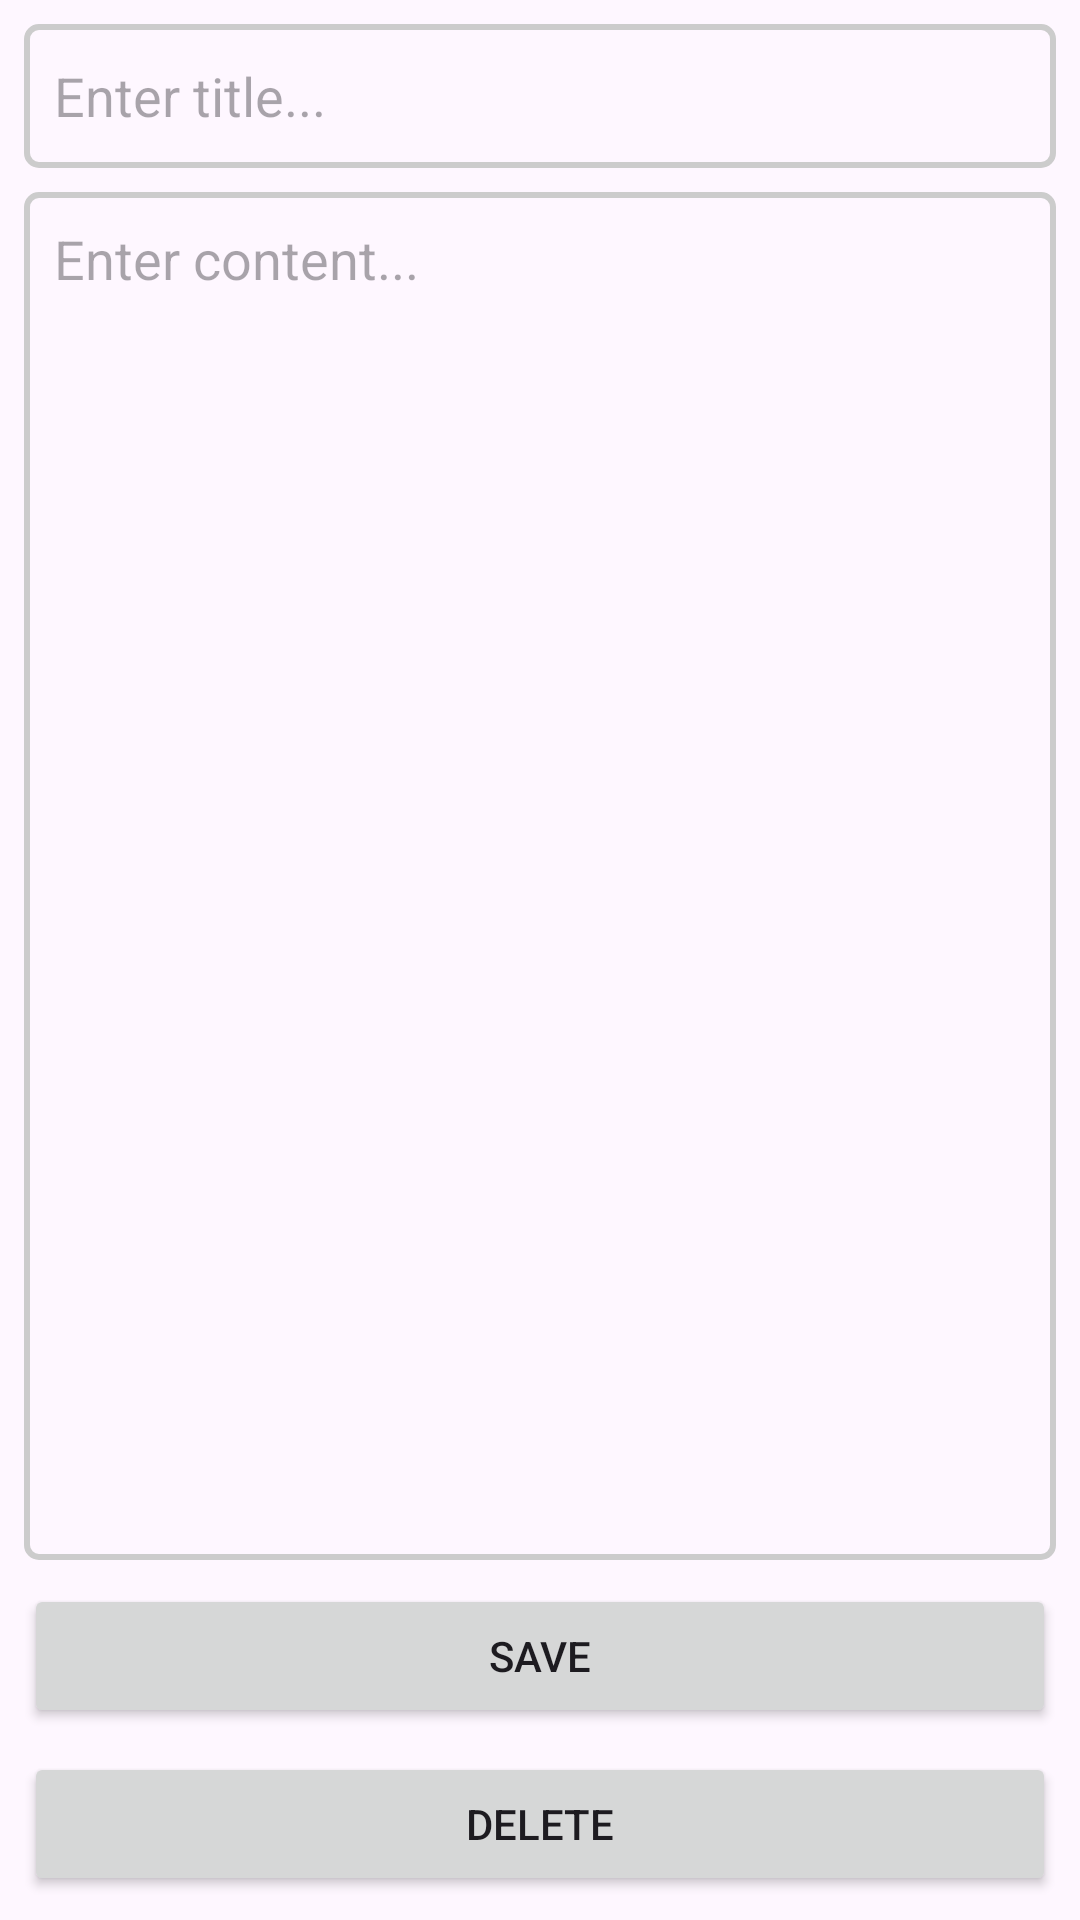

Reconstruct the res/layout file that produces this screen, plus the resources it refers to.
<!-- AndroidManifest.xml: application theme Theme.BasicNoteBook -->
<!-- res/layout/activity_create.xml -->
<?xml version="1.0" encoding="utf-8"?>
<androidx.constraintlayout.widget.ConstraintLayout xmlns:android="http://schemas.android.com/apk/res/android"
    xmlns:app="http://schemas.android.com/apk/res-auto"
    xmlns:tools="http://schemas.android.com/tools"
    android:id="@+id/main"
    android:layout_width="match_parent"
    android:layout_height="match_parent"
    tools:context=".view.CreateActivity">

    <EditText
        android:id="@+id/noteTitleText"
        android:layout_width="0dp"
        android:layout_height="wrap_content"
        android:layout_marginStart="8dp"
        android:layout_marginTop="8dp"
        android:layout_marginEnd="8dp"
        android:background="@drawable/edit_text_background"
        android:ems="10"
        android:hint="Enter title..."
        android:inputType="text"
        android:maxLines="1"
        android:minHeight="48dp"
        app:layout_constraintEnd_toEndOf="parent"
        app:layout_constraintStart_toStartOf="parent"
        app:layout_constraintTop_toTopOf="parent" />

    <EditText
        android:id="@+id/noteContentText"
        android:layout_width="0dp"
        android:layout_height="0dp"
        android:layout_marginStart="8dp"
        android:layout_marginTop="8dp"
        android:layout_marginEnd="8dp"
        android:layout_marginBottom="8dp"
        android:background="@drawable/edit_text_background"
        android:ellipsize="none"
        android:ems="10"
        android:gravity="top"
        android:hint="Enter content..."
        android:inputType="textMultiLine"
        android:scrollHorizontally="false"
        android:singleLine="false"
        android:typeface="normal"
        app:layout_constraintBottom_toTopOf="@+id/saveButton"
        app:layout_constraintEnd_toEndOf="parent"
        app:layout_constraintStart_toStartOf="parent"
        app:layout_constraintTop_toBottomOf="@+id/noteTitleText" />

    <Button
        android:id="@+id/saveButton"
        android:layout_width="0dp"
        android:layout_height="wrap_content"
        android:layout_marginStart="8dp"
        android:layout_marginEnd="8dp"
        android:layout_marginBottom="8dp"
        android:onClick="save"
        android:text="SAVE"
        app:layout_constraintBottom_toTopOf="@+id/deleteButton"
        app:layout_constraintEnd_toEndOf="parent"
        app:layout_constraintStart_toStartOf="parent" />

    <Button
        android:id="@+id/deleteButton"
        android:layout_width="0dp"
        android:layout_height="wrap_content"
        android:layout_marginStart="8dp"
        android:layout_marginEnd="8dp"
        android:layout_marginBottom="8dp"
        android:onClick="delete"
        android:text="DELETE"
        app:layout_constraintBottom_toBottomOf="parent"
        app:layout_constraintEnd_toEndOf="parent"
        app:layout_constraintStart_toStartOf="parent" />
</androidx.constraintlayout.widget.ConstraintLayout>
<!-- resources referenced by this layout -->
<resources>
  <!-- drawable edit_text_background (drawable) -->
  <?xml version="1.0" encoding="utf-8"?>
  <shape xmlns:android="http://schemas.android.com/apk/res/android">
      <corners android:radius="4dp" />
      <stroke
          android:width="2dp"
          android:color="#CCCCCC" />
      <padding
          android:bottom="10dp"
          android:left="10dp"
          android:right="10dp"
          android:top="10dp" />
  </shape>
  <style name="Theme.BasicNoteBook" parent="Base.Theme.BasicNoteBook" />
  <style name="Base.Theme.BasicNoteBook" parent="Theme.Material3.DayNight">
          
          
      </style>
</resources>
